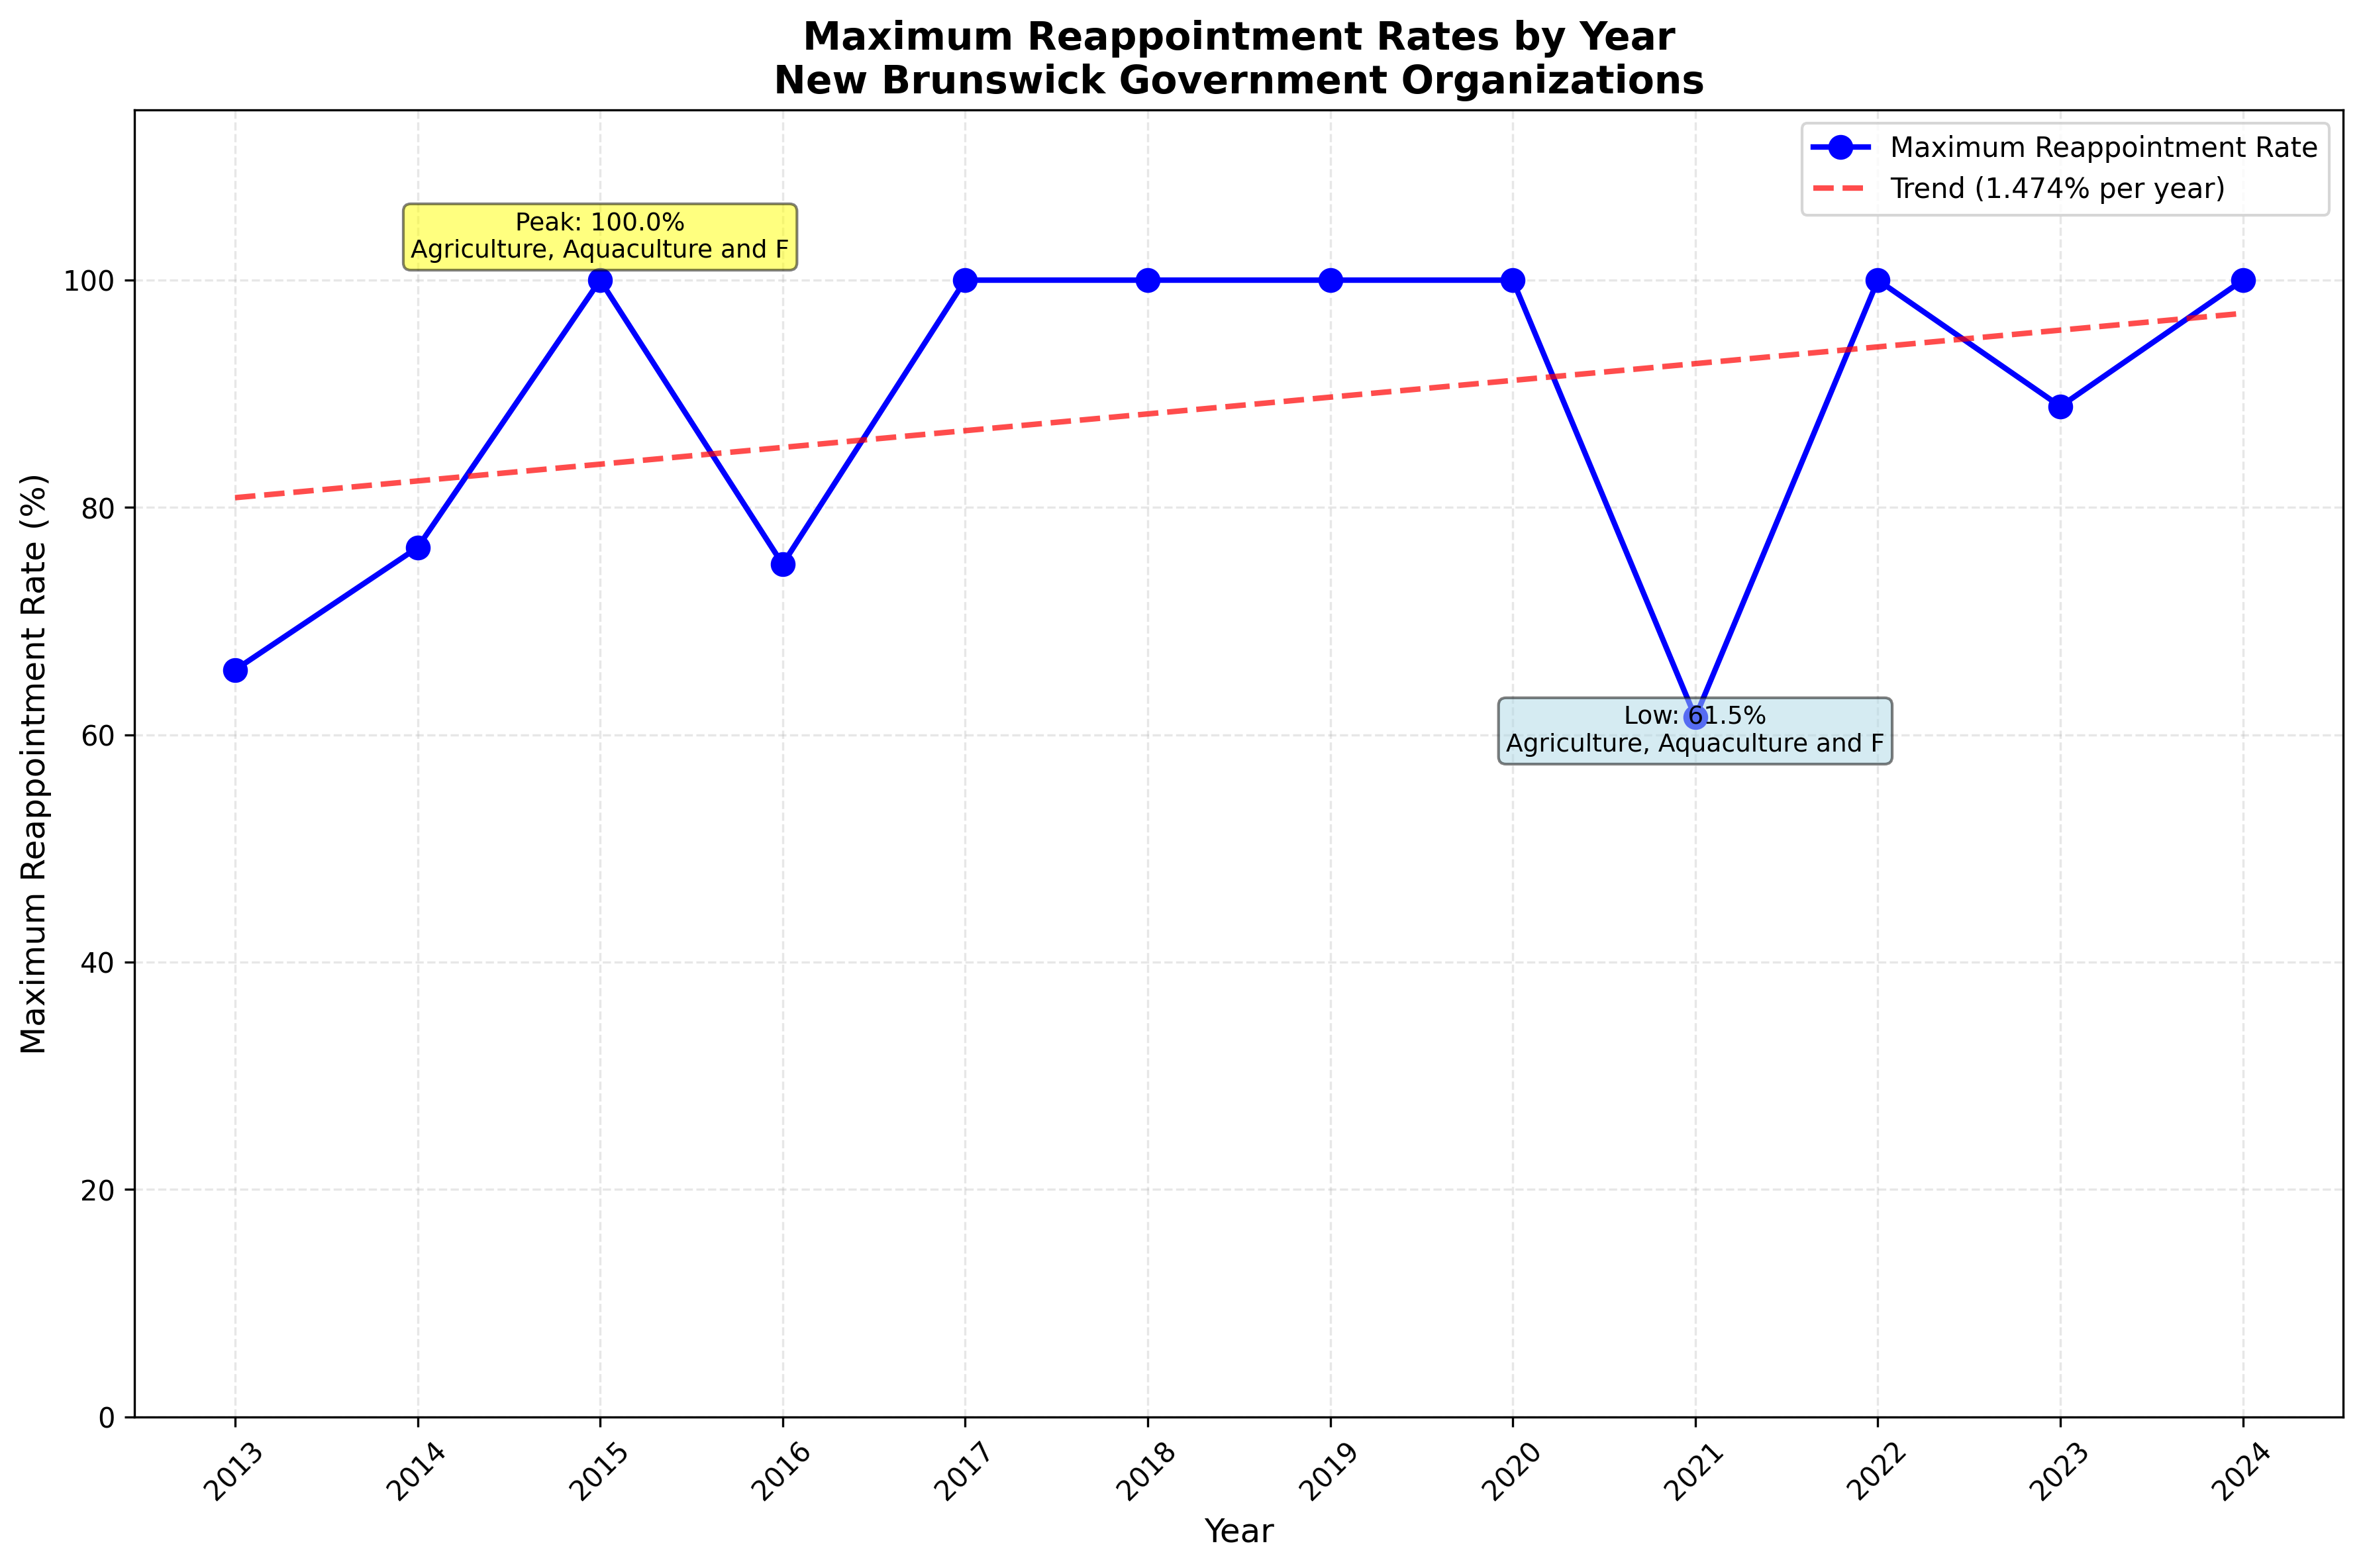

The data file committed next to this chart (first rows):
year, top_org, max_rate
2013, Public Safety, 0.6571
2014, Public Safety, 0.7647
2015, Agriculture, Aquaculture and Fisheries, 1.0
2016, Energy and Resource Development, 0.75
2017, Finance; Transportation and Infrastructu…, 1.0
2018, Education and Early Childhood Developmen…, 1.0
2019, Energy and Resource Development, 1.0
2020, Tourism, Heritage and Culture, 1.0
2021, Agriculture, Aquaculture and Fisheries, 0.6154
2022, Finance, 1.0
2023, Social Development, 0.8889
2024, Agriculture, Aquaculture and Fisheries, 1.0
